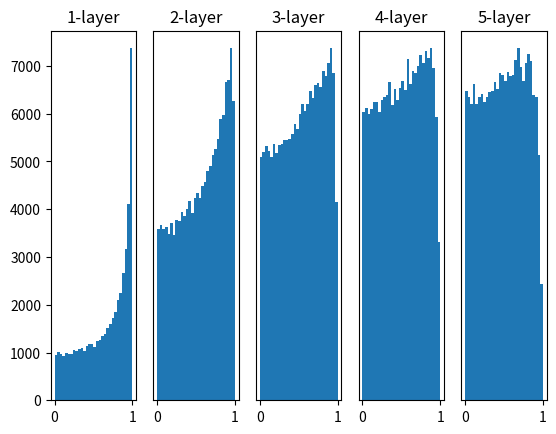

Reproduce this figure in Python.
import numpy as np
import matplotlib.pyplot as plt

"""
초기값과 활성화 함수 간의 비교
"""

def sigmoid(x):
    return 1 / (1+np.exp(-x))

def ReLU(x):
    return np.maximum(0,x)

def tanh(x):
    return np.tanh(x)

input_data = np.random.randn(1000,100) #1000개의 데이터
node_num = 100                         #각 은닉층의 노드(뉴런)수
hidden_layer_size = 5                  #은닉층의 개수=5개
activations = {} #이곳에 활성화 함수 결과를 저장

x = input_data

for i in range(hidden_layer_size):
    if i != 0:
        x = activations[i-1]        #이전 은닉층의 결과를 다음 은닉층에 input으로 사용하기 위해서
        
    #초기값을 다양하게 설정해보자
    #w = np.random.randn(node_num,node_num) * 1
    #w = np.random.randn(node_num,node_num) * 0.01
    #w = np.random.randn(node_num,node_num) * np.sqrt(1.0 / node_num) #Xavier 초기값
    w = np.random.randn(node_num,node_num) * np.sqrt(2.0 / node_num)  #He초기값

    a = np.dot(x, w)

    #활성화 함수
    #z = sigmoid(a)
    #z = ReLU(a)
    z = tanh(a)

    activations[i] = z

#히스토그램 그리기
for i, a in activations.items():
    plt.subplot(1,len(activations), i+1)  #1*len(activations) 형태로 순서대로 subplot을 만든다.
    plt.title(str(i+1)+"-layer")          #subplot의 제목 쓰는 것
    if i != 0:
        plt.yticks([],[])
    plt.hist(a.flatten(),30,range=(0,1))

plt.show()